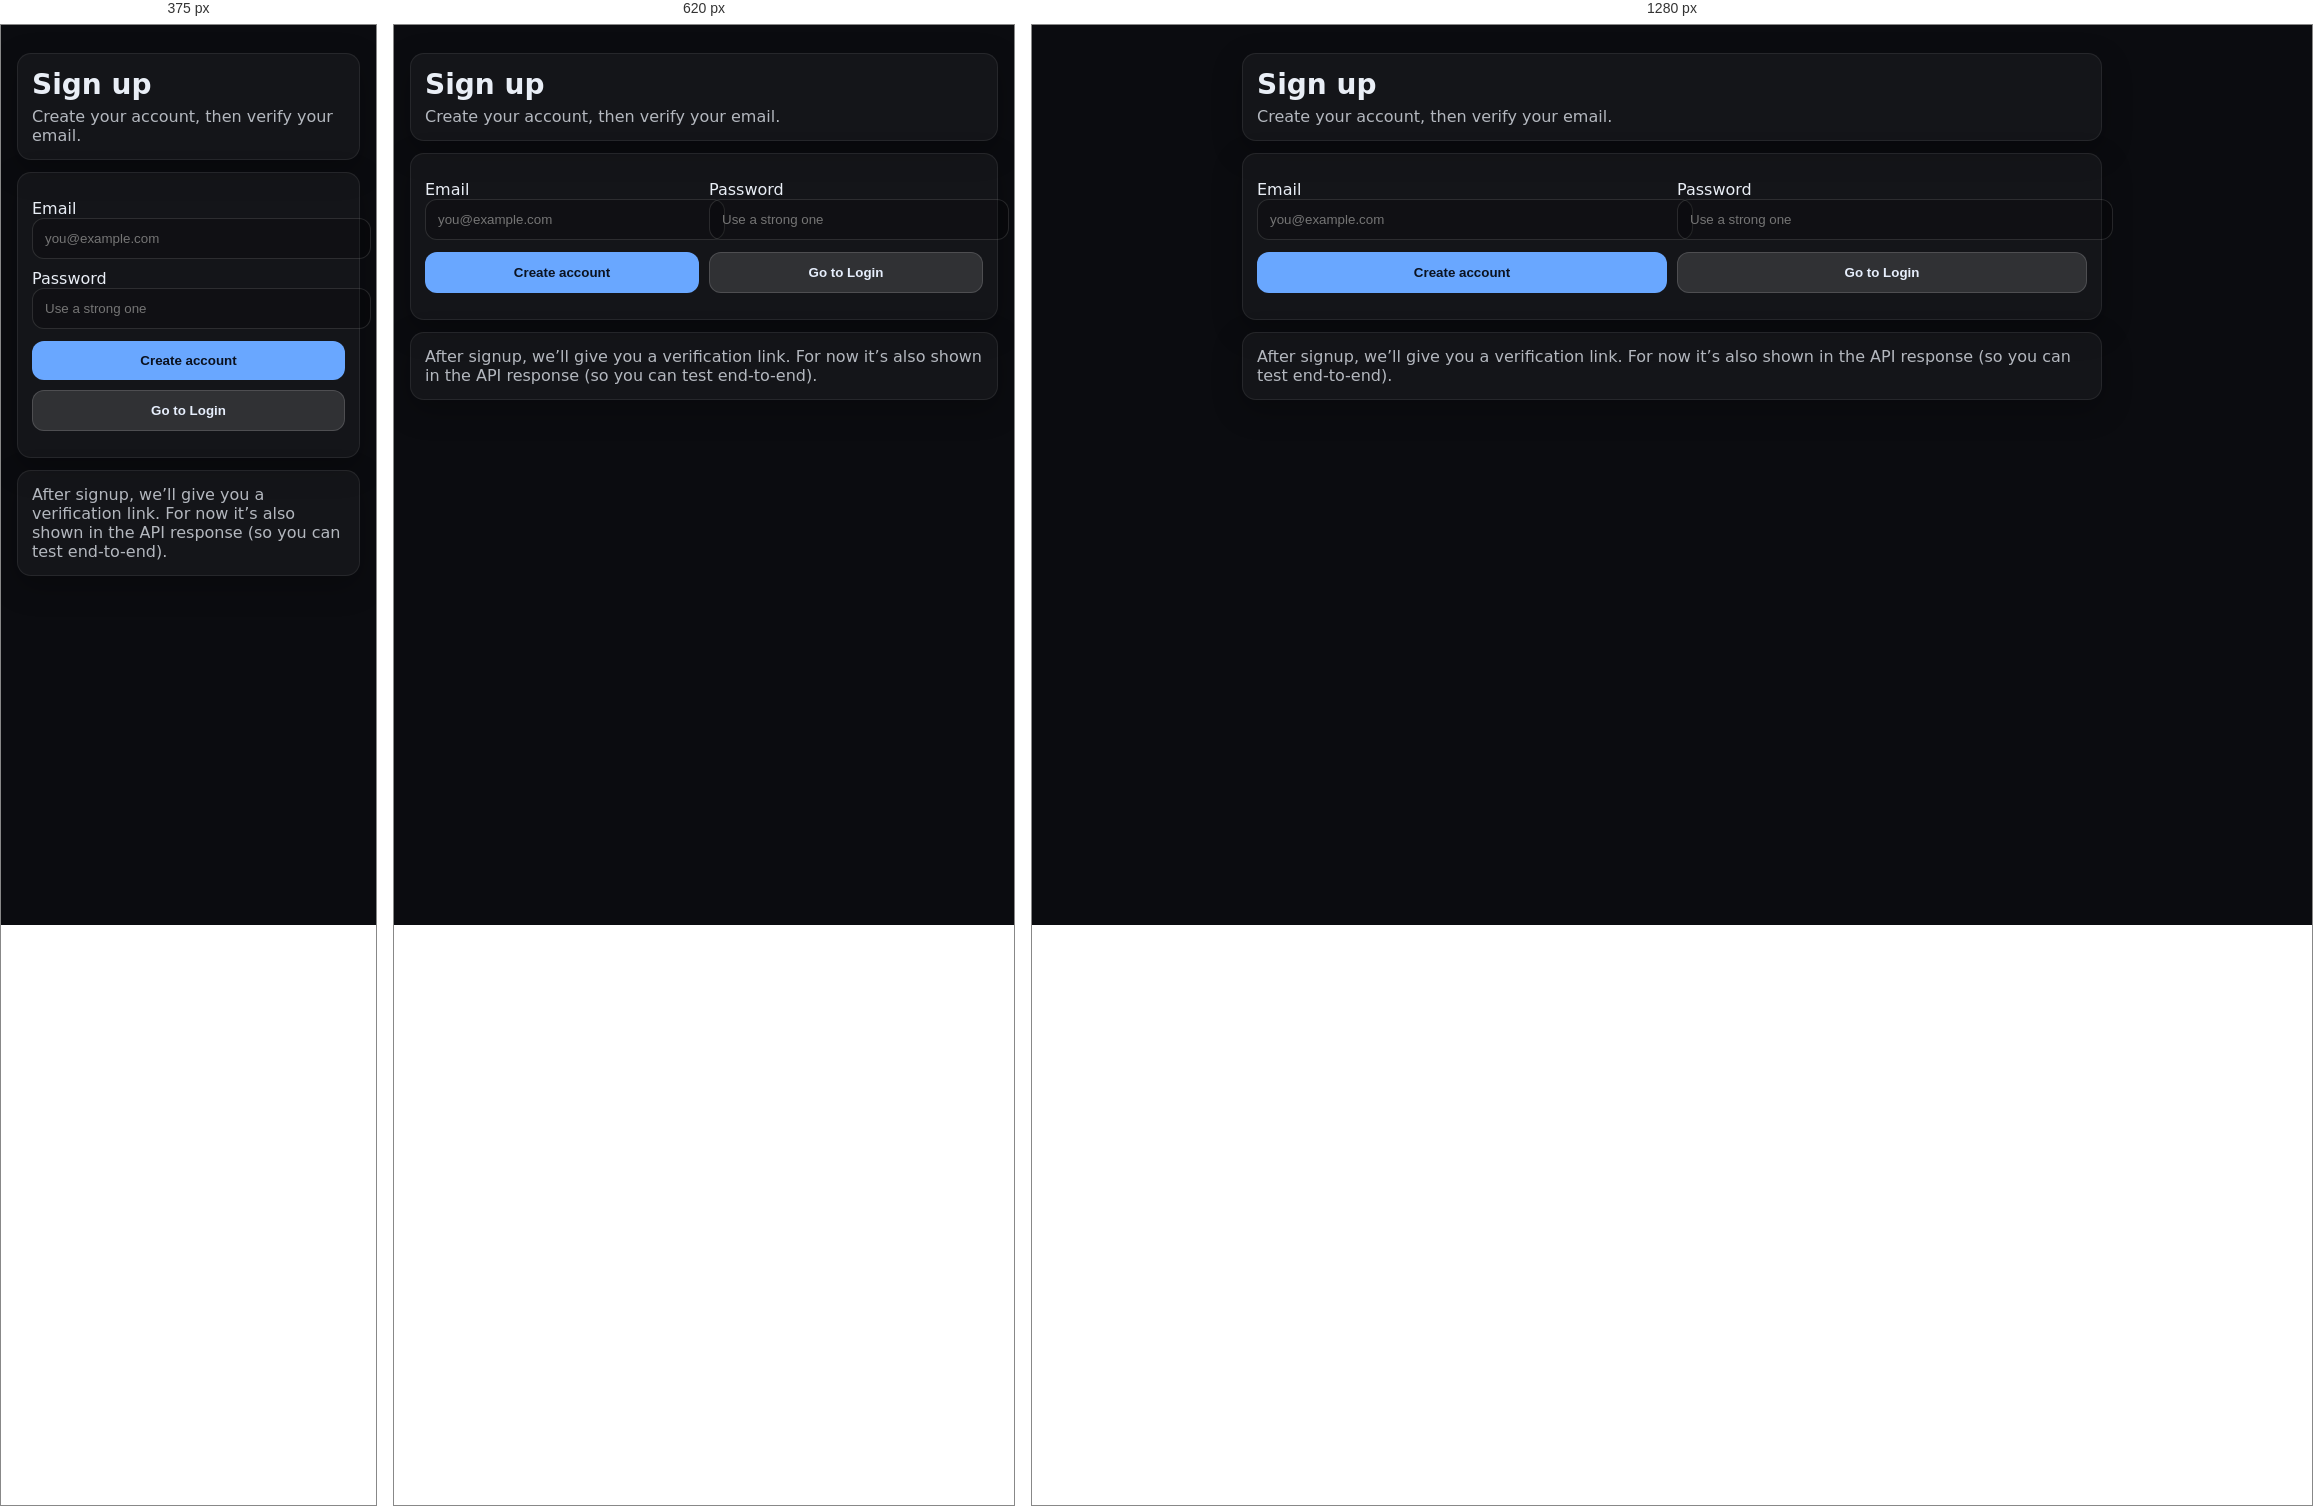
Rendered at 375 px, 620 px and 1280 px, left to right.

<!-- file: signup.html -->
<!doctype html>
<html lang="en">
<head>
  <meta charset="utf-8" />
  <meta name="viewport" content="width=device-width,initial-scale=1" />
  <title>RoadState - Sign up</title>
  <link rel="stylesheet" href="/styles.css" />
  <style>
    .wrap{max-width:860px;margin:0 auto;padding:16px}
    .card{background:rgba(255,255,255,.04);border:1px solid rgba(255,255,255,.08);border-radius:14px;padding:14px;margin:12px 0}
    .row{display:flex;gap:10px;flex-wrap:wrap}
    .row > *{flex:1 1 220px}
    input{width:100%;padding:12px;border-radius:12px;border:1px solid rgba(255,255,255,.12);background:rgba(0,0,0,.2);color:#e6eefc}
    button{padding:12px 14px;border-radius:12px;border:0;background:#69a7ff;color:#0b1220;font-weight:700;cursor:pointer}
    .muted{opacity:.75}
    .mono{font-family:ui-monospace,SFMono-Regular,Menlo,Monaco,Consolas,"Liberation Mono","Courier New",monospace}
  </style>
</head>
<body>
  <div class="wrap">
    <div class="card">
      <h1 style="margin:0 0 6px 0">Sign up</h1>
      <div class="muted">Create your account, then verify your email.</div>
    </div>

    <div class="card">
      <div class="row">
        <div>
          <label>Email</label>
          <input id="email" type="email" autocomplete="email" placeholder="[email-redacted]">
        </div>
        <div>
          <label>Password</label>
          <input id="pass" type="password" autocomplete="new-password" placeholder="Use a strong one">
        </div>
      </div>
      <div style="margin-top:12px" class="row">
        <button id="btnSignup">Create account</button>
        <button id="btnGoLogin" style="background:rgba(255,255,255,.12);color:#e6eefc;border:1px solid rgba(255,255,255,.14)">Go to Login</button>
      </div>
      <div id="out" class="mono" style="margin-top:12px;white-space:pre-wrap"></div>
    </div>

    <div class="card">
      <div class="muted">
        After signup, we’ll give you a verification link. For now it’s also shown in the API response (so you can test end-to-end).
      </div>
    </div>
  </div>

<script>
const out = (s)=>document.getElementById("out").textContent = s;
document.getElementById("btnGoLogin").onclick = ()=> location.href="/login";

document.getElementById("btnSignup").onclick = async ()=>{
  out("Creating account...");
  const email = document.getElementById("email").value.trim();
  const password = document.getElementById("pass").value;

  try{
    const r = await fetch("/v1/auth/signup", {
      method:"POST",
      headers:{ "Content-Type":"application/json" },
      body: JSON.stringify({ email, password })
    });
    const j = await r.json().catch(()=>({}));
    if(!r.ok) throw new Error(j.detail || ("HTTP " + r.status));

    out("✅ Account created.\n\nNext step: Verify email.\n\nVerification link:\n" + (j.verify_url || "(missing)"));
  }catch(e){
    out("❌ " + String(e));
  }
};
</script>
</body>
</html>


/* @media block from styles.css */
@media (min-width: 720px) { .grid { grid-template-columns: 1fr 1fr; } }

/* @media block from styles.css */
@media (max-width: 520px) {
  .hudGrid { grid-template-columns: repeat(2, minmax(0, 1fr)); }
}